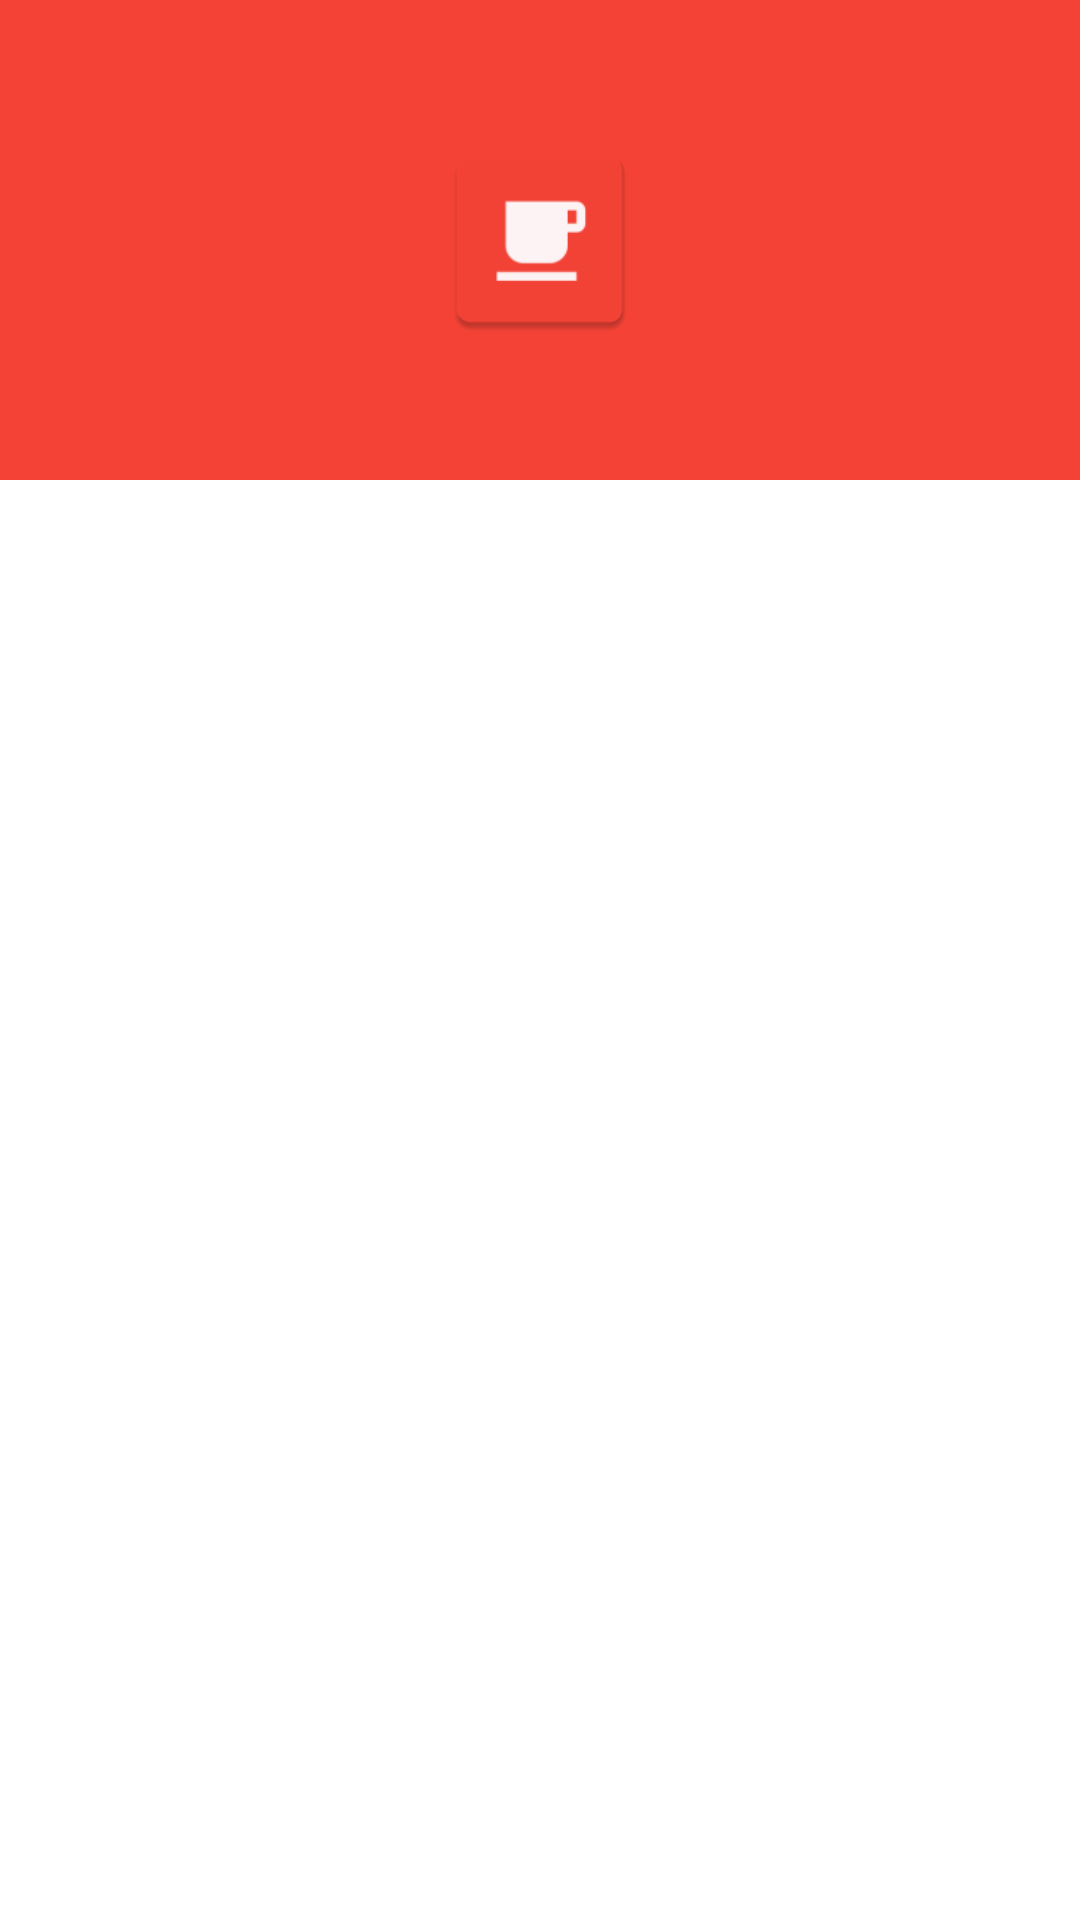

Produce the Android XML layout that renders to this screen, including the resource entries it uses.
<!-- AndroidManifest.xml: application theme MyMaterialTheme -->
<!-- res/layout/fragment_drawer_layout.xml -->
<?xml version="1.0" encoding="utf-8"?>
<LinearLayout xmlns:android="http://schemas.android.com/apk/res/android"
    android:orientation="vertical"
    android:layout_width="match_parent"
    android:layout_height="match_parent"
    android:background="@android:color/white">
    <RelativeLayout
        android:layout_width="match_parent"
        android:layout_height="160dp"
        android:id="@+id/nav_header_container"
        android:background="@color/colorPrimary">
        
        <ImageView
            android:layout_width="70dp"
            android:layout_height="70dp"
            android:layout_centerInParent="true"
            android:src="@mipmap/ic_launcher"/>
        
    </RelativeLayout>
    
    <android.support.v7.widget.RecyclerView
        android:layout_width="match_parent"
        android:layout_height="wrap_content"
        android:id="@+id/drawerList"
        >

    </android.support.v7.widget.RecyclerView>
    
</LinearLayout>
<!-- resources referenced by this layout -->
<resources>
  <color name="colorPrimary">#F44336</color>
  <!-- mipmap ic_launcher: png bitmap (mipmap-hdpi, 1053 bytes) -->
  <style name="MyMaterialTheme" parent="Theme.AppCompat.Light.NoActionBar">
          <item name="android:colorPrimary">@color/colorPrimary</item>
          <item name="android:colorPrimaryDark">@color/colorPrimaryDark</item>
          <item name="android:colorAccent">@color/colorAccent</item>
          <item name="android:statusBarColor">@color/statusBarColor</item>
          <item name="android:textColorPrimary">@color/textColorPrimary</item>
          <item name="android:colorControlHighlight">@color/colorAccent</item>
      </style>
  <color name="colorPrimaryDark">#D32F2F</color>
  <color name="colorAccent">#284b63</color>
  <color name="statusBarColor">#D32F2F</color>
  <color name="textColorPrimary">#153243</color>
</resources>
